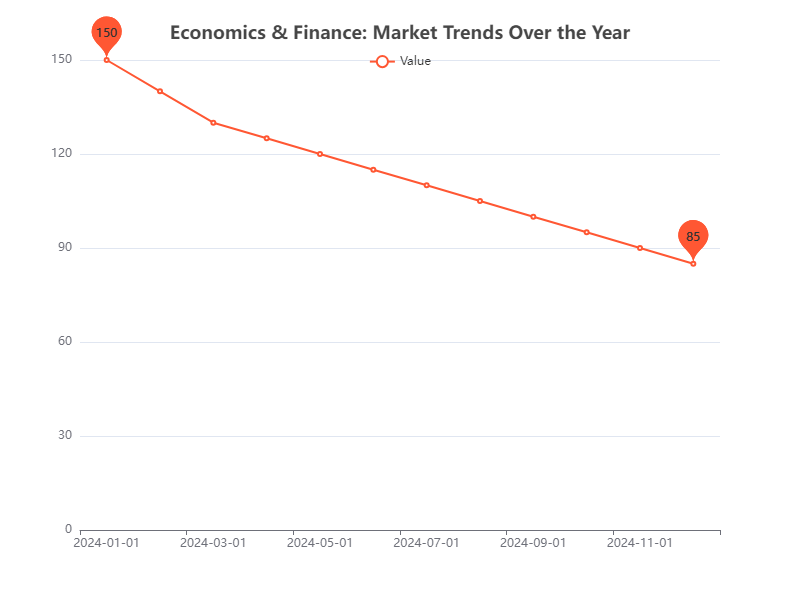

The file beside this chart, header and first rows:
Date, Value
2024-01-01, 150
2024-02-01, 140
2024-03-01, 130
2024-04-01, 125
2024-05-01, 120
2024-06-01, 115
2024-07-01, 110
2024-08-01, 105
2024-09-01, 100
2024-10-01, 95
2024-11-01, 90
2024-12-01, 85
